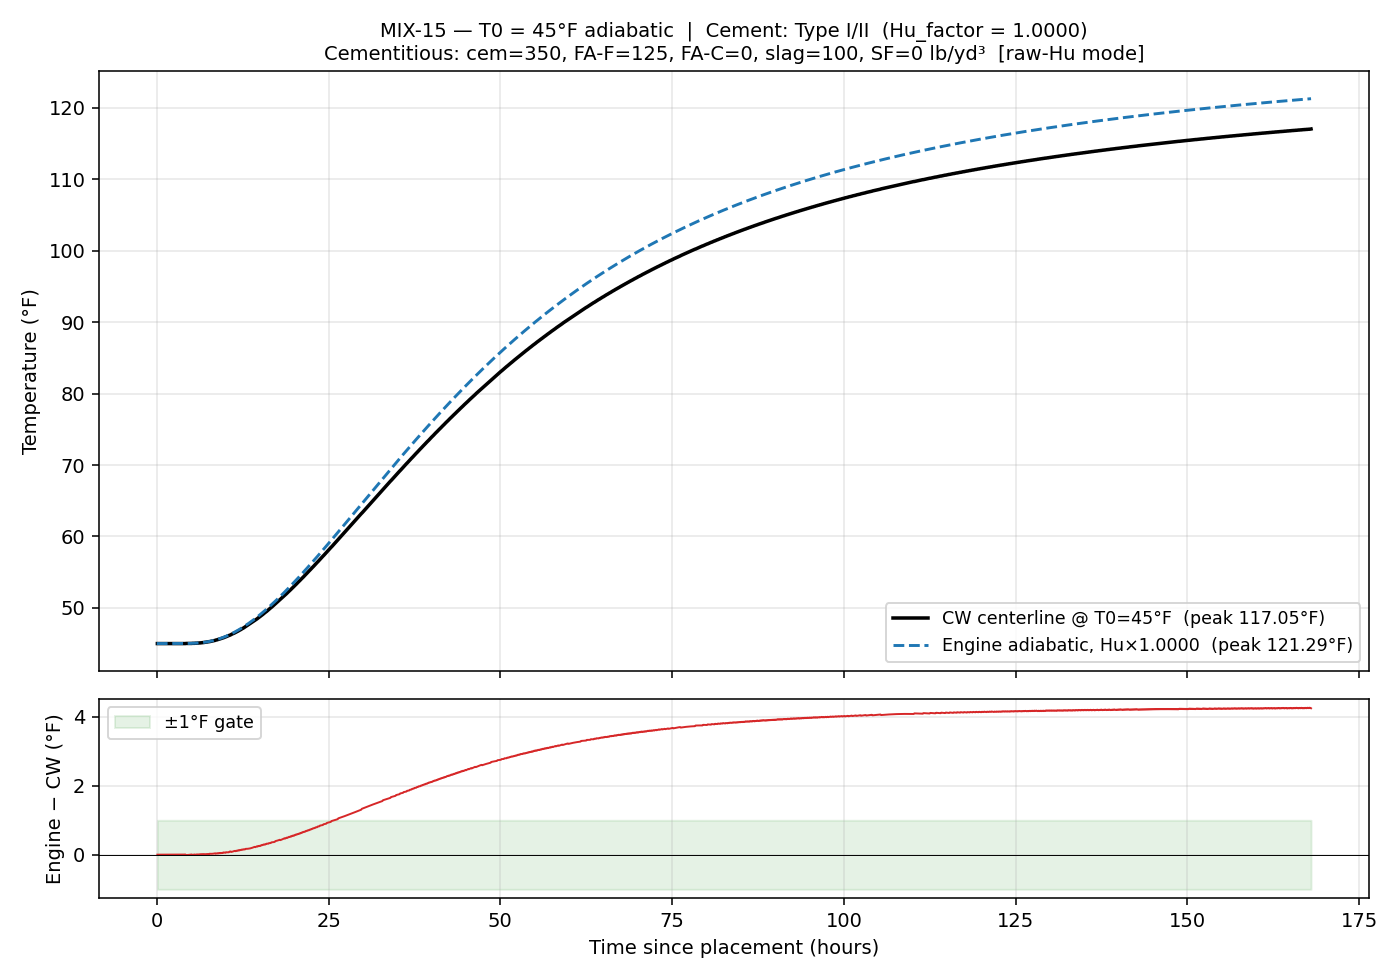

Values plotted in this chart, from the file beside it:
time_hrs, T_engine_F, T_cw_F, delta_F
0.0833, 45, 45, 0.00400
0.1667, 45, 45, 0.00400
0.2500, 45, 45, 0.00400
0.3333, 45, 45, 0.00400
0.4167, 45, 45, 0.00400
0.5000, 45, 45, 0.00400
0.5833, 45, 45, 0.00400
0.6667, 45, 45, 0.00400
0.7500, 45, 45, 0.00400
0.8333, 45, 45, 0.00400
0.9167, 45, 45, 0.00400
1, 45, 45, 0.00400
1.083, 45, 45, 0.00400
1.167, 45, 45, 0.00400
1.25, 45, 45, 0.00400
1.333, 45, 45, 0.00400
1.417, 45, 45, 0.00400
1.5, 45, 45, 0.00400
1.583, 45, 45, 0.00400
1.667, 45, 45, 0.00400
1.75, 45, 45, 0.00400
1.833, 45, 45, 0.00400
1.917, 45, 45, 0.00400
2, 45, 45, 0.00400
2.083, 45, 45, 0.00400
2.167, 45, 45, 0.00400
2.25, 45, 45, 0.00400
2.333, 45, 45, 0.00401
2.417, 45, 45, 0.00401
2.5, 45, 45, 0.00402
2.583, 45, 45, 0.00403
2.667, 45, 45, 0.00405
2.75, 45, 45, 0.00407
2.833, 45, 45, 0.00410
2.917, 45, 45, 0.00414
3, 45, 45, 0.00419
3.083, 45, 45, 0.00426
3.167, 45, 45, 0.00435
3.25, 45, 45, 0.00446
3.333, 45, 45, 0.00461
3.417, 45, 45, 0.00478
3.5, 45, 45, 0.00500
3.583, 45, 45, 0.00526
3.667, 45, 45, 0.00558
3.75, 45, 45, 0.00595
3.833, 45, 45, 0.00640
3.917, 45, 45, 0.00692
4, 45, 45, 0.00753
4.083, 45, 45, 0.00824
4.167, 45.01, 45, 0.00905
4.25, 45.01, 45.01, -0.00802
4.333, 45.01, 45.01, -0.00696
4.417, 45.01, 45.01, -0.00576
4.5, 45.01, 45.01, -0.00442
4.583, 45.01, 45.01, -0.00290
4.667, 45.01, 45.01, -0.00122
4.75, 45.01, 45.01, 0.00066
4.833, 45.02, 45.01, 0.00274
4.917, 45.02, 45.01, 0.00503
5, 45.02, 45.01, 0.00755
... 1,956 more rows
